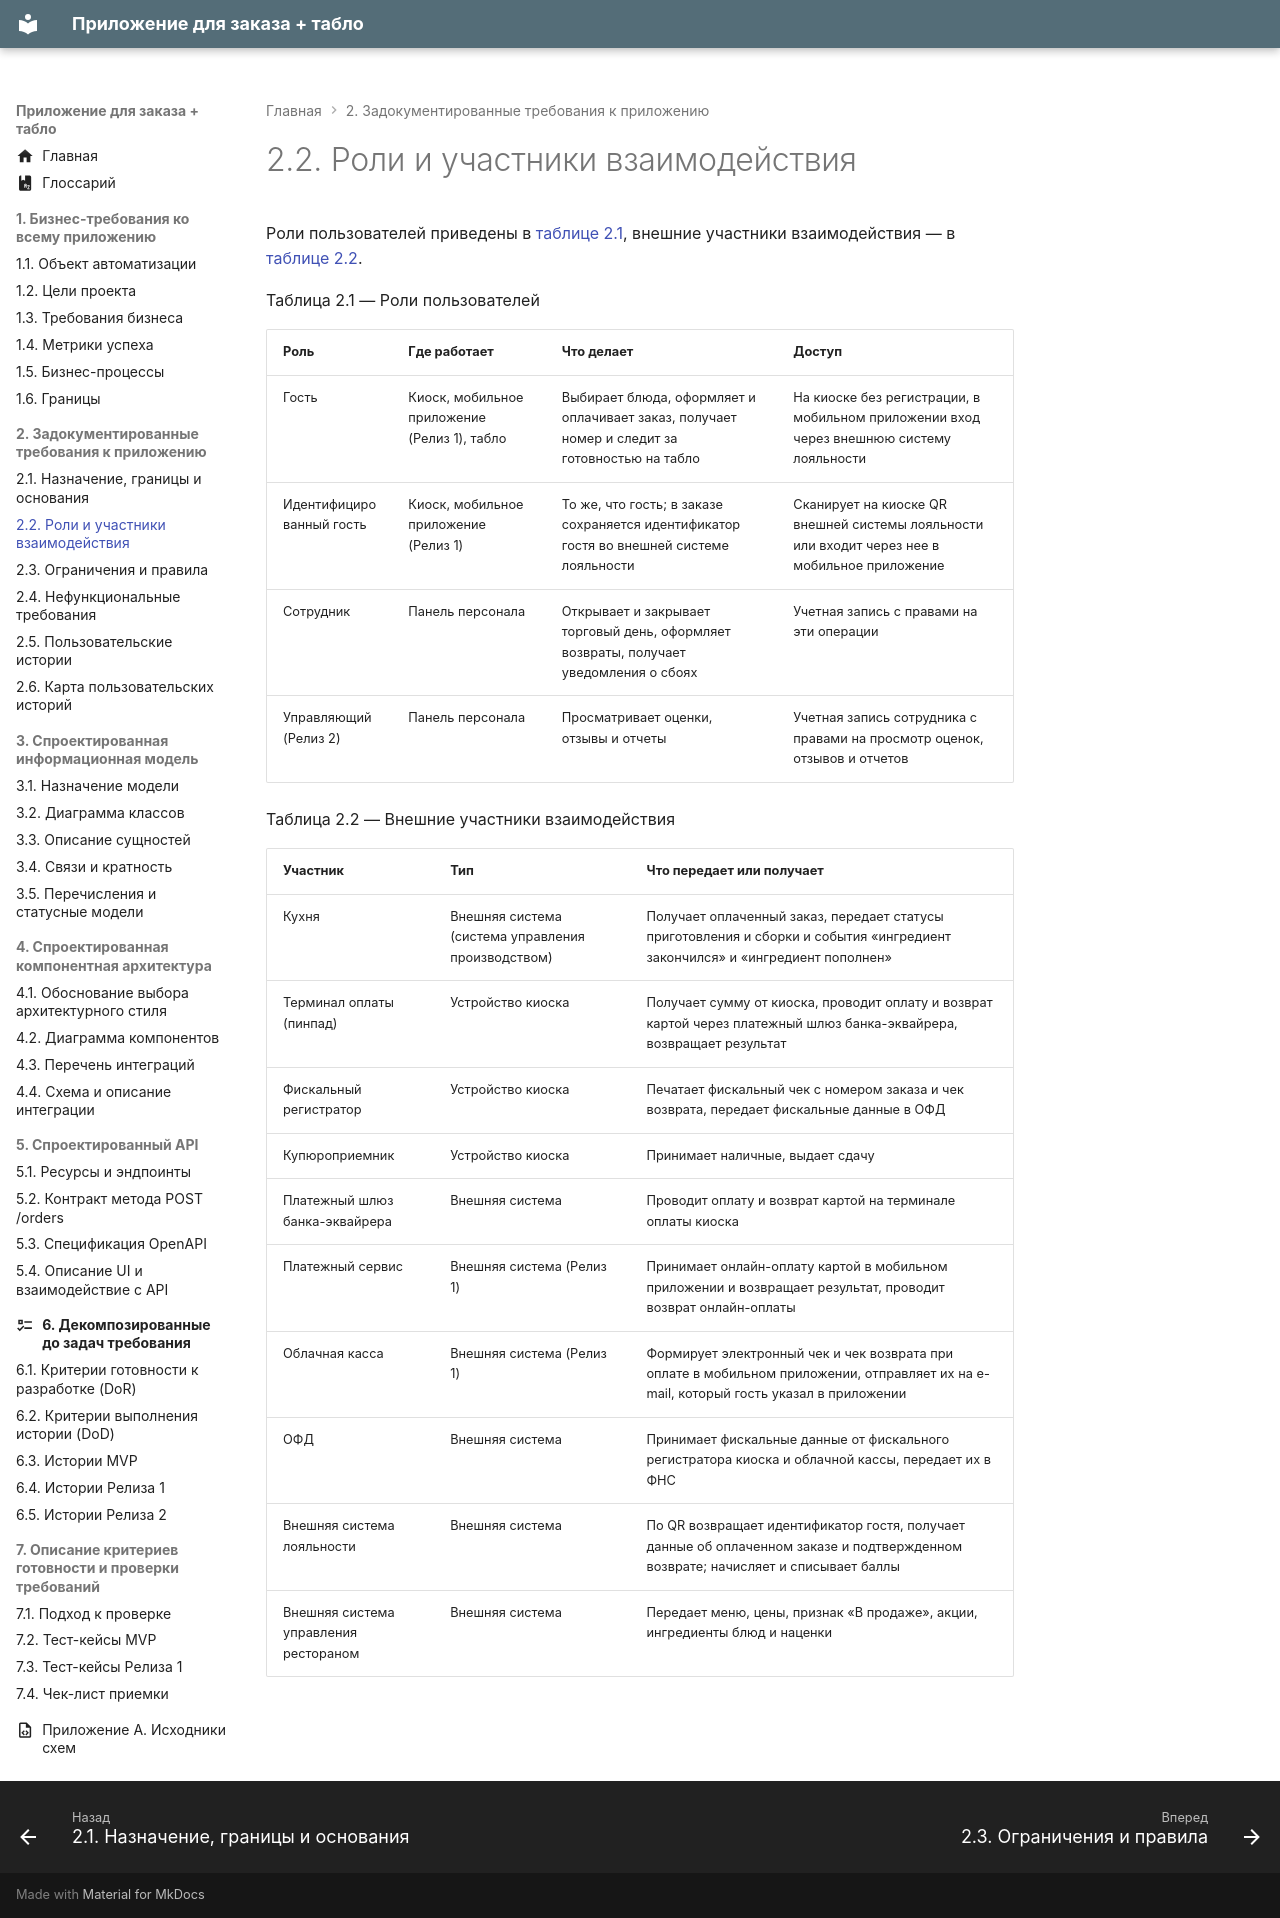

repository: CoffeePrograms/sa-coursework-restaurant · page: 02-trebovaniya/2.2-roli-i-uchastniki-vzaimodeystviya/index.html · generator: mkdocs

# 2.2. Роли и участники взаимодействия

Роли пользователей приведены в [таблице 2.1](#tablitsa-2-1), внешние участники взаимодействия — в [таблице 2.2](#tablitsa-2-2).

Таблица 2.1 — Роли пользователей
{: #tablitsa-2-1 .caption }

| Роль | Где работает | Что делает | Доступ |
| --- | --- | --- | --- |
| Гость | Киоск, мобильное приложение (Релиз 1), табло | Выбирает блюда, оформляет и оплачивает заказ, получает номер и следит за готовностью на табло | На киоске без регистрации, в мобильном приложении вход через внешнюю систему лояльности |
| Идентифицированный гость | Киоск, мобильное приложение (Релиз 1) | То же, что гость; в заказе сохраняется идентификатор гостя во внешней системе лояльности | Сканирует на киоске QR внешней системы лояльности или входит через нее в мобильное приложение |
| Сотрудник | Панель персонала | Открывает и закрывает торговый день, оформляет возвраты, получает уведомления о сбоях | Учетная запись с правами на эти операции |
| Управляющий (Релиз 2) | Панель персонала | Просматривает оценки, отзывы и отчеты | Учетная запись сотрудника с правами на просмотр оценок, отзывов и отчетов |

Таблица 2.2 — Внешние участники взаимодействия
{: #tablitsa-2-2 .caption }

| Участник | Тип | Что передает или получает |
| --- | --- | --- |
| Кухня | Внешняя система (система управления производством) | Получает оплаченный заказ, передает статусы приготовления и сборки и события «ингредиент закончился» и «ингредиент пополнен» |
| Терминал оплаты (пинпад) | Устройство киоска | Получает сумму от киоска, проводит оплату и возврат картой через платежный шлюз банка-эквайрера, возвращает результат |
| Фискальный регистратор | Устройство киоска | Печатает фискальный чек с номером заказа и чек возврата, передает фискальные данные в ОФД |
| Купюроприемник | Устройство киоска | Принимает наличные, выдает сдачу |
| Платежный шлюз банка-эквайрера | Внешняя система | Проводит оплату и возврат картой на терминале оплаты киоска |
| Платежный сервис | Внешняя система (Релиз 1) | Принимает онлайн-оплату картой в мобильном приложении и возвращает результат, проводит возврат онлайн-оплаты |
| Облачная касса | Внешняя система (Релиз 1) | Формирует электронный чек и чек возврата при оплате в мобильном приложении, отправляет их на e-mail, который гость указал в приложении |
| ОФД | Внешняя система | Принимает фискальные данные от фискального регистратора киоска и облачной кассы, передает их в ФНС |
| Внешняя система лояльности | Внешняя система | По QR возвращает идентификатор гостя, получает данные об оплаченном заказе и подтвержденном возврате; начисляет и списывает баллы |
| Внешняя система управления рестораном | Внешняя система | Передает меню, цены, признак «В продаже», акции, ингредиенты блюд и наценки |
